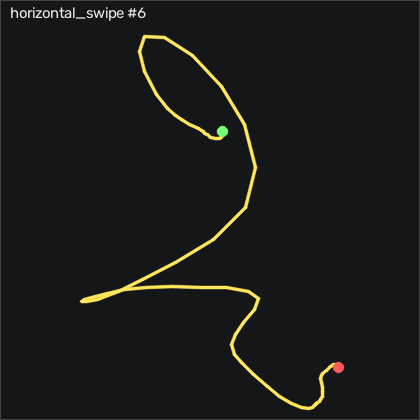

The table this chart was drawn from, first rows:
t_s, ax, ay, az, gx, gy, gz, seq
0.00000, -0.01300, -0.02800, 1.192, -0.6289, 4.223, 5.847, 9936
0.01000, -0.01700, -0.01100, 1.21, -0.07991, 3.948, 5.451, 9937
0.02000, -0.01900, 0.00800, 1.207, -1.147, 2.82, 6.06, 9938
0.03000, -0.01100, 0.00700, 1.209, -3.495, 1.448, 7.859, 9939
0.04000, -0.00400, -0.01700, 1.211, -6.726, -0.2899, 10.15, 9940
0.05000, 0.01700, -0.08100, 1.193, -8.342, -2.637, 12.37, 9941
0.06000, 0.04800, -0.132, 1.148, -6.665, -3.979, 13.07, 9942
0.07000, 0.06900, -0.163, 1.128, -4.287, -3.46, 12.25, 9943
0.08000, 0.08200, -0.186, 1.148, -3.129, -2.149, 12.13, 9944
0.09000, 0.109, -0.232, 1.142, -2.61, -1.784, 14.2, 9945
0.1, 0.141, -0.39, 1.125, -6.421, -4.009, 17.58, 9946
0.11, 0.188, -0.628, 1.139, -15.2, -8.003, 17.61, 9947
0.121, 0.176, -0.766, 1.158, -13.98, -7.668, 12.22, 9948
0.13, 0.128, -0.875, 1.22, -10.81, -7.607, 6.06, 9949
0.14, 0.08500, -1.024, 1.264, -14.47, -13.55, 0.4509, 9950
0.15, 0.07400, -1.251, 1.235, -19.77, -25.11, -5.098, 9951
0.161, 0.109, -1.522, 1.11, -19.35, -36.36, -14.49, 9952
0.17, 0.231, -1.8, 0.82, -9.775, -40.87, -33.51, 9953
0.18, 0.246, -1.845, 0.606, 9.463, -27.3, -63.36, 9954
0.19, 0.182, -1.631, 0.553, 34.43, 1.845, -90.62, 9955
0.2, 0.03300, -1.218, 0.691, 50.44, 33.28, -119.1, 9956
0.21, -0.09100, -0.799, 0.844, 52.15, 55.35, -136.8, 9957
0.22, -0.203, -0.415, 1.004, 41.48, 68.77, -143, 9958
0.23, -0.252, -0.04200, 1.121, 20.44, 76.3, -137.8, 9959
0.24, -0.37, 0.221, 1.363, -18.52, 72.3, -131.9, 9960
0.25, -0.349, 0.207, 1.568, -56.76, 57.12, -129.3, 9961
0.26, -0.323, 0.183, 1.62, -68.37, 42, -122.8, 9962
0.27, -0.311, 0.277, 1.544, -58.98, 30.02, -119.6, 9963
0.28, -0.319, 0.445, 1.472, -44.68, 21.51, -118.4, 9964
0.291, -0.318, 0.562, 1.419, -33.34, 12.91, -112.5, 9965
0.3, -0.298, 0.581, 1.369, -22.27, 4.71, -101.6, 9966
0.31, -0.287, 0.561, 1.29, -9.379, -1.021, -90.77, 9967
0.32, -0.296, 0.593, 1.253, 5.255, -3.125, -81.78, 9968
0.331, -0.259, 0.597, 1.168, 18.73, -4.314, -70.4, 9969
0.34, -0.234, 0.514, 1.125, 24.65, -6.57, -58.82, 9970
0.35, -0.205, 0.358, 1.096, 30.56, -6.845, -50.53, 9971
0.36, -0.182, 0.278, 1.053, 39.34, -4.497, -48.3, 9972
0.37, -0.171, 0.307, 1.036, 46.63, -1.143, -51.26, 9973
0.38, -0.238, 0.455, 1.025, 49.46, 1.143, -55.77, 9974
0.39, -0.244, 0.597, 0.917, 47.12, 0.9601, -54.82, 9975
0.4, -0.264, 0.732, 0.779, 39.65, 5.655, -48.12, 9976
0.41, -0.269, 0.71, 0.837, 16.54, 12.67, -37.29, 9977
0.42, -0.255, 0.544, 1.046, -7.153, 19.95, -24.64, 9978
0.43, -0.226, 0.34, 1.25, -18.59, 23.25, -15.07, 9979
0.44, -0.172, 0.208, 1.307, -15.17, 21.24, -10.22, 9980
0.45, -0.132, 0.138, 1.284, -6.33, 17.88, -9.61, 9981
0.461, -0.126, 0.138, 1.256, 3.731, 16.42, -11.59, 9982
0.47, -0.126, 0.163, 1.249, 14.1, 17.49, -12.69, 9983
0.48, -0.145, 0.169, 1.245, 22.54, 20.56, -12.11, 9984
0.49, -0.178, 0.169, 1.313, 24.37, 21.72, -11.62, 9985
0.5, -0.172, 0.153, 1.381, 22.27, 18.43, -10.31, 9986
0.51, -0.152, 0.137, 1.38, 20.62, 12.24, -8.757, 9987
0.52, -0.14, 0.132, 1.342, 17.63, 6.235, -7.293, 9988
0.53, -0.132, 0.125, 1.303, 12.76, 1.753, -5.281, 9989
0.54, -0.123, 0.09500, 1.277, 7.298, -1.418, -2.781, 9990
0.55, -0.116, 0.07500, 1.232, 4.127, -2.637, -0.4641, 9991
0.56, -0.103, 0.04100, 1.222, 2.146, -2.393, 1.274, 9992
0.57, -0.07800, 0.02000, 1.209, 1.384, -1.784, 1.914, 9993
0.58, -0.08600, 0.02300, 1.218, 1.079, -1.021, 1.67, 9994
0.591, -0.114, 0.02600, 1.258, 1.262, -0.4119, 1.396, 9995
... 17 more rows
